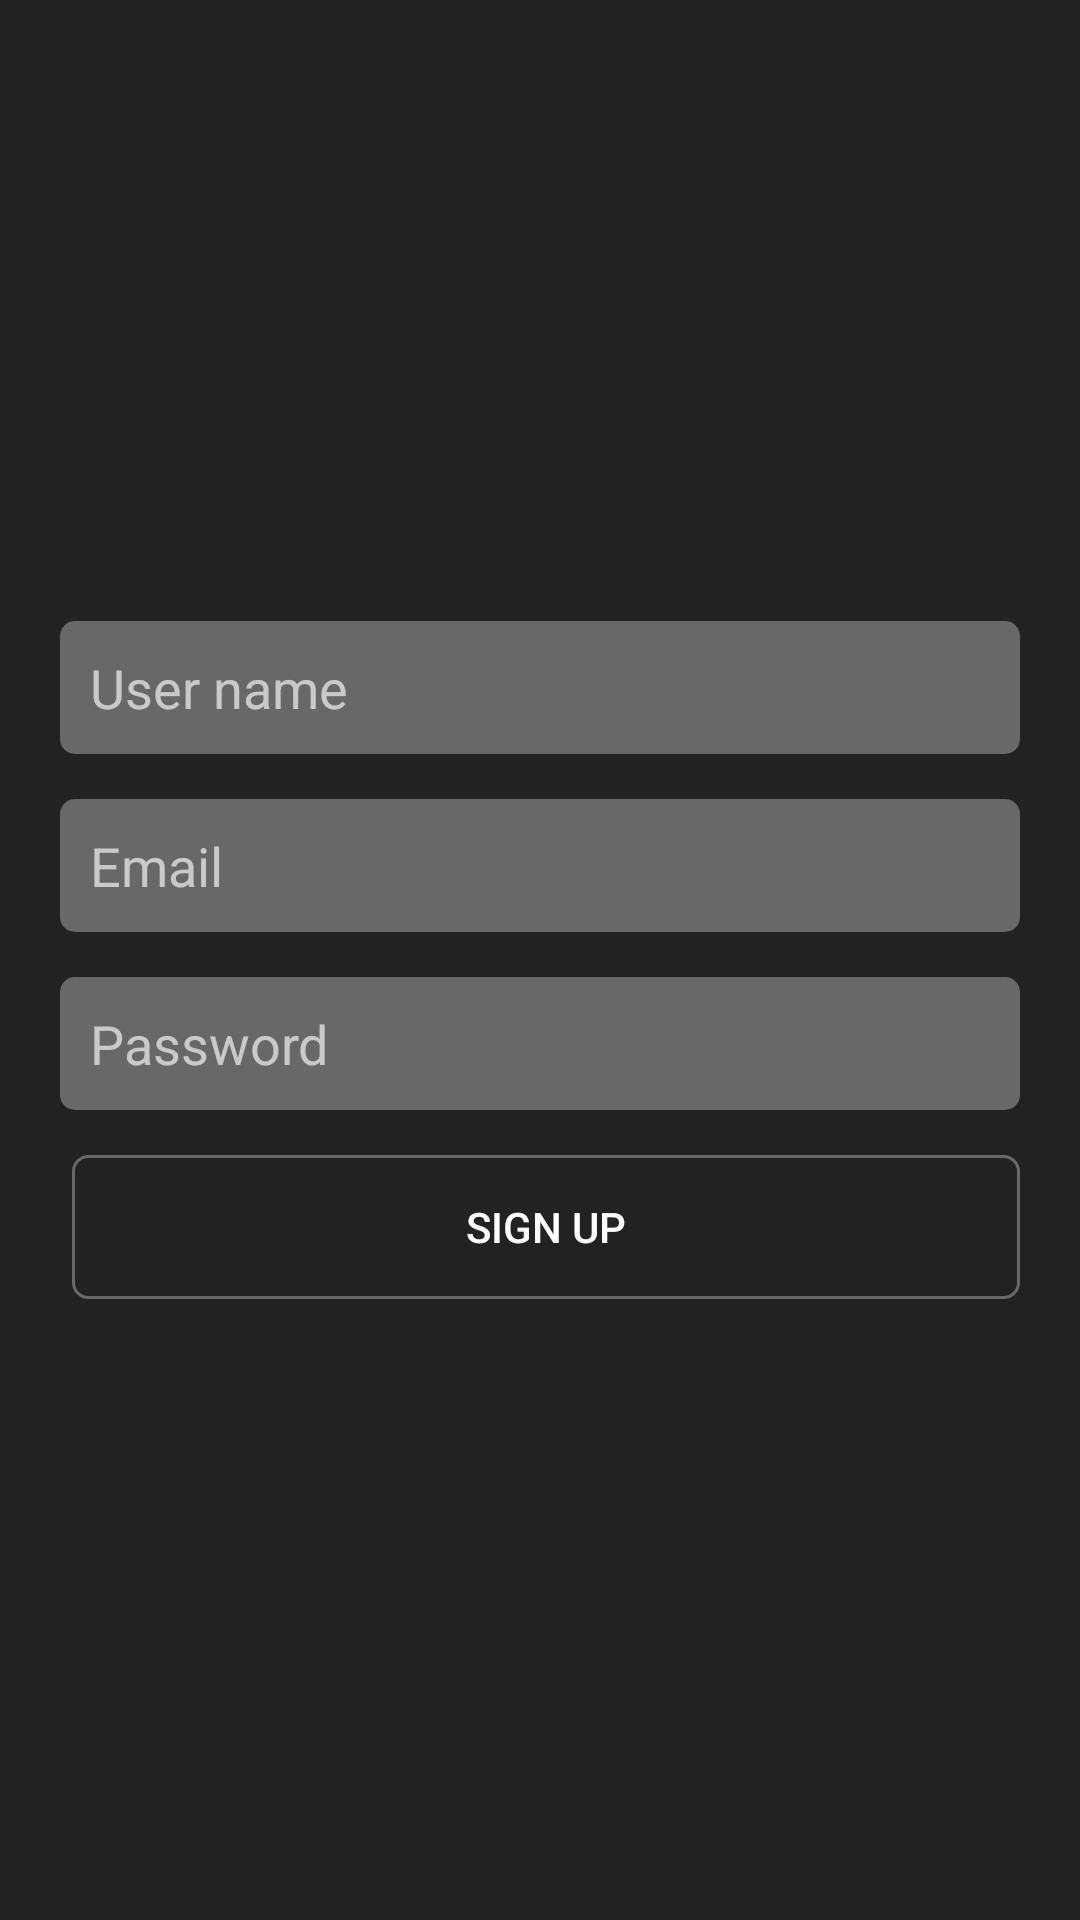

Layout XML and referenced resources for this Android screen:
<!-- AndroidManifest.xml: application theme AppTheme -->
<!-- res/layout/activity_signup.xml -->
<?xml version="1.0" encoding="utf-8"?>
<RelativeLayout
        xmlns:android="http://schemas.android.com/apk/res/android"
        android:layout_width="match_parent"
        android:padding="20dp"
        android:background="@color/coloractivitybackgroundDark"
        android:layout_height="match_parent">

    <LinearLayout
            android:layout_centerInParent="true"
            android:layout_width="match_parent"
            android:orientation="vertical"
            android:layout_height="wrap_content">

        <EditText
                android:id="@+id/edit_signup_userName"
                android:padding="10dp"
                android:background="@drawable/edittext_dark"
                android:layout_width="match_parent"
                android:textColor="@color/textActivityNormal"
                android:hint="@string/singup_hint_username"
                android:imeOptions="actionNext"
                android:layout_marginBottom="15dp"
                android:textColorHint="@color/hintEdittextDark"
                android:layout_height="wrap_content"/>

        <EditText
                android:id="@+id/edit_signup_email"
                android:padding="10dp"
                android:background="@drawable/edittext_dark"
                android:layout_width="match_parent"
                android:textColor="@color/textActivityNormal"
                android:hint="@string/hint_email"
                android:imeOptions="actionNext"
                android:inputType="textWebEmailAddress"
                android:layout_marginBottom="15dp"
                android:textColorHint="@color/hintEdittextDark"
                android:layout_height="wrap_content"/>

        <EditText
                android:id="@+id/edit_signup_password"
                android:padding="10dp"
                android:inputType="textPassword"
                android:imeOptions="actionDone"
                android:layout_marginBottom="15dp"
                android:background="@drawable/edittext_dark"
                android:layout_width="match_parent"
                android:textColor="@color/textActivityNormal"
                android:hint="@string/hint_password"
                android:textColorHint="@color/hintEdittextDark"
                android:layout_height="wrap_content"/>

        <Button
                android:background="@drawable/button_login"
                android:id="@+id/loginActivity_button_signUp"
                android:layout_weight="1"
                android:layout_marginLeft="4dp"
                android:layout_width="match_parent"
                android:text="@string/button_signup"
                android:textColor="@color/textActivityNormal"
                android:layout_height="wrap_content"/>

    </LinearLayout>

</RelativeLayout>
<!-- resources referenced by this layout -->
<resources>
  <color name="coloractivitybackgroundDark">#222222</color>
  <color name="hintEdittextDark">#A4FFFFFF</color>
  <color name="textActivityNormal">#FFFFFFFF</color>
  <!-- drawable button_login (drawable) -->
  <?xml version="1.0" encoding="utf-8"?>
  <shape xmlns:android="http://schemas.android.com/apk/res/android"
  android:shape="rectangle">
  
      <corners android:radius="5dp"/>
      <stroke android:color="#51FFFFFF" android:width="1dp"/>
      <solid android:color="#00ff0000"/>
  
  </shape>
  <!-- drawable edittext_dark (drawable) -->
  <?xml version="1.0" encoding="utf-8"?>
  <shape xmlns:android="http://schemas.android.com/apk/res/android"
  android:shape="rectangle">
  
      <corners android:radius="5dp"/>
      <solid android:color="#51FFFFFF"/>
  
  </shape>
  <string name="button_signup">sign up</string>
  <string name="hint_email">Email</string>
  <string name="hint_password">Password</string>
  <string name="singup_hint_username">User name</string>
  <style name="AppTheme" parent="Theme.AppCompat.Light.DarkActionBar">
          
          <item name="colorPrimary">@color/colorPrimary</item>
          <item name="colorPrimaryDark">@color/colorPrimaryDark</item>
          <item name="colorAccent">@color/colorAccent</item>
      </style>
  <color name="colorPrimary">#008577</color>
  <color name="colorPrimaryDark">#00574B</color>
  <color name="colorAccent">#D81B60</color>
</resources>
